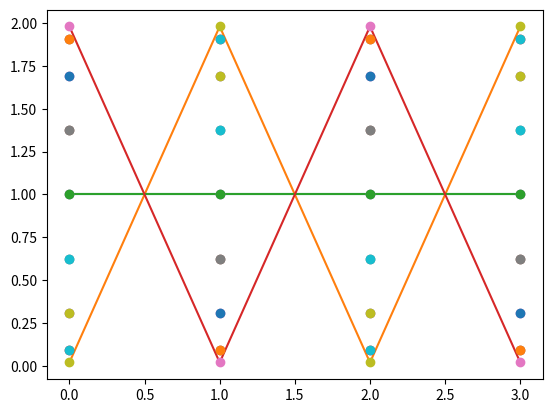

Write the Python code that produced this figure.
#!/usr/bin/python

import numpy as np
import scipy as sp
import scipy.linalg 

import matplotlib.pyplot as plt
# from mpl_toolkits.mplot3d import Axes3D
# from matplotlib import cm

plt.close("all")

N=4
M=4

#FIR channel with time-varying phase in the taps
h0=np.zeros((N,1),dtype=np.complex64)
h0[2]=1j*np.sqrt(.4)
h0[0]=np.sqrt(.6)
dop=np.zeros((N,1))
dop[2]=3/M/N# nu/T

def hDec(h0,dop,t):
    h=h0*np.exp(-2j*np.pi*dop*t)
    return(h)

plt.figure(1)
for m in range(M):
    plt.plot(np.abs(np.fft.fft(hDec(h0,dop,4*m),4,0))**2)
plt.show()

x=np.round(np.random.rand(N*M,1))*2-1 + 1j*(np.round(np.random.rand(N*M,1))*2-1)
xcp=np.concatenate((x[-N+1:],x))
yt=np.zeros((N*M+2*(N-1),1),dtype=np.complex64)
ytinv=np.zeros((N*M+2*(N-1),1),dtype=np.complex64)
for ind in range(N*M+N-1):
    ytinv[ind:ind+N]=ytinv[ind:ind+N]+xcp[ind]*hDec(h0,dop,0)
    yt[ind:ind+N]=yt[ind:ind+N]+xcp[ind]*hDec(h0,dop,np.arange(ind-N+1,ind+1).reshape((4,1)))
yinv=ytinv[N-1:-N+1]
y=yt[N-1:-N+1]
print(f'Time invariant filters are equal: {np.all(np.isclose(yinv,np.fft.ifft(np.fft.fft(x,N*M,0)*np.fft.fft(h0,N*M,0),N*M,0)))}')

h2D=np.zeros((N,M),dtype=np.complex64)
for d in range(N):
    h2D[d,int(dop[d]*N*M)]=h0[d]

hD=np.fft.fft(h2D,M*N,1)
xD=sp.linalg.circulant(x).T[0:N,:]

yD=np.sum(xD*hD,0)

print("Time-variant time-time operations are equal: %s"%np.all(np.isclose(y.T,yD)))

hF=np.fft.fft(hD,N,0)
yF=(np.fft.fft(np.fft.ifft(xD,M,0)/N*hF,M,0)*M)[0,:]#columns of xD are time-shifted and reflected vs x, for this reason in this line we convert fft(x) into ifft(xD[]) and ifft(y) into fft(yD)
print("Time-variant time-frequency filters are equal: %s"%np.all(np.isclose(yF,yD)))
plt.plot(np.abs(hF)**2,'o')

#x2D=np.fft.fft(x.reshape((4,4)).T,M,1)/np.sqrt(M)
x2D=np.fft.ifft(x.reshape(4,4).T,M,1)
#x2D=np.fft.ifft(np.fft.fft(x,M*N,0).reshape(M,N).T,N,0)
def conv2Dcustom(X,H):
    (R,C)=np.shape(H)
    val=np.zeros(np.shape(X),dtype=np.complex64)
    for row in range(R):
        for col in range(C):
            
#            shift=np.exp(-2j*np.pi*(row*col)/R/C)
            shift2=np.exp(-2j*np.pi*np.tile((np.arange(R).reshape(R,1))/R,(1,C))*col/C)
#            shift3=np.exp(-2j*np.pi*np.tile((np.arange(C).reshape(1,C))/C,(R,1))*row/R)
#            if (H[row,col]!=0):
#                print(np.angle(shift)/2/np.pi*16)
#                print(np.angle(shift2)/2/np.pi*16)
            quasiperiod=np.ones((4,4),dtype=np.complex64)
            quasiperiod[0:row,:]=np.exp(2j*np.pi*(np.arange(C))/C)*quasiperiod[0:row,:]
            val+= shift2*H[row,col]*np.roll(quasiperiod*np.roll(X,row,0),col,1)
    return(val)
    
def zak(x,K):
    N = len(x)
    if N <= K: return x
    even = zak(x[0::2],K)
    odd =  zak(x[1::2],K)
    T= [np.exp(-2j*np.pi*k/N)*odd[k] for k in range(N//2)]
    return [even[k] + T[k] for k in range(N//2)] + \
           [even[k] - T[k] for k in range(N//2)]
def izak(x,K):
    N = len(x)
    if N <= K: return x
    even = zak(x[0::2],K)
    odd =  zak(x[1::2],K)
    T= [np.exp(2j*np.pi*k/N)*odd[k] for k in range(N//2)]
    return [even[k] + T[k] for k in range(N//2)] + \
           [even[k] - T[k] for k in range(N//2)]

y2D=conv2Dcustom(x2D,h2D)
y2DtoT=np.fft.fft(y2D,M,1).T.reshape(1,16)
print("Time-variant delay-doppler filters are equal: %s"%np.all(np.isclose(y2DtoT,yD)))

# for i in range(16):
#     aux=np.zeros((16,1))
#     aux[i,0]=1
#     aux2D=np.fft.ifft(aux.reshape(4,4).T,M,1)
#     yaux_expected=np.sum(sp.linalg.circulant(aux.T).T[0:N,:]*hD,0)
#     yaux=np.fft.fft(conv2Dcustom(aux2D,h2D),M,1).T.reshape(1,16)
#     print("Aux probes %d are equal: %s"%(i,np.all(np.isclose(yaux,yaux_expected))))
    
# aux=np.zeros((16,1))
# aux[6]=1
# #aux[6]=1
# aux2D=np.fft.ifft(aux.reshape(4,4).T,M,1)
# #aux2D=np.concatenate(zak(aux,M)).reshape(4,4).T
# #aux2D=np.fft.ifft(np.fft.ifft(aux,M*N,0).reshape(M,N).T,M,1)
# #aux2Db=np.fft.ifft(np.fft.fft(aux,16,0).reshape(4,4),M,0)
# print(aux2D)
# #expected=np.fft.fft(np.sum(sp.linalg.circulant(aux.T).T[0:N,:]*hD,0).reshape(4,4).T,M,1)
# #print(expected)
# #print(conv2Dcustom(aux2D,h2D))
# yaux_expected=np.sum(sp.linalg.circulant(aux.T).T[0:N,:]*hD,0)
# yaux=np.fft.fft(conv2Dcustom(aux2D,h2D),M,1).T.reshape(1,16)
# print(yaux_expected)
# print(yaux)
# print("Aux probes are equal: %s"%np.all(np.isclose(yaux,yaux_expected)))

# yauxZ_expected=np.fft.ifft(np.sum(sp.linalg.circulant(aux.T).T[0:N,:]*hD,0).reshape(4,4).T,M,1)
# yauxZ=conv2Dcustom(aux2D,h2D)
# print(yauxZ_expected)
# print(yauxZ)
# #print(np.fft.ifft(np.fft.fft(conv2Dcustom(aux2D,h2D),M,1).T.reshape(16,1),16,0))
# #print(np.fft.ifft(np.fft.fft(conv2Dcustom(aux2Db,h2D),M,0).reshape(1,16),16,1))